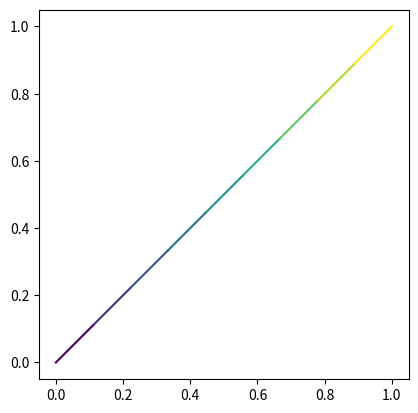

The matplotlib source for this figure:
import matplotlib.pyplot as plt
import numpy as np

#定数の宣言
DATA_RANGE=[0,1]
DATA_NUM=10
X=np.linspace(DATA_RANGE[0],DATA_RANGE[1],DATA_NUM)[:,None]
X=np.tile(X,(2))

#描画の宣言
fig=plt.figure()
gs=fig.add_gridspec(1,1)
ax1=fig.add_subplot(gs[0,0],aspect='equal')
cmap=plt.get_cmap('viridis')

#描画開始
for index in range(X.shape[0]-1):
    ax1.plot([X[index,0],X[index+1,0]],[X[index,1],X[index+1,1]],color=cmap(index/(X.shape[0]-2)))
plt.show()
